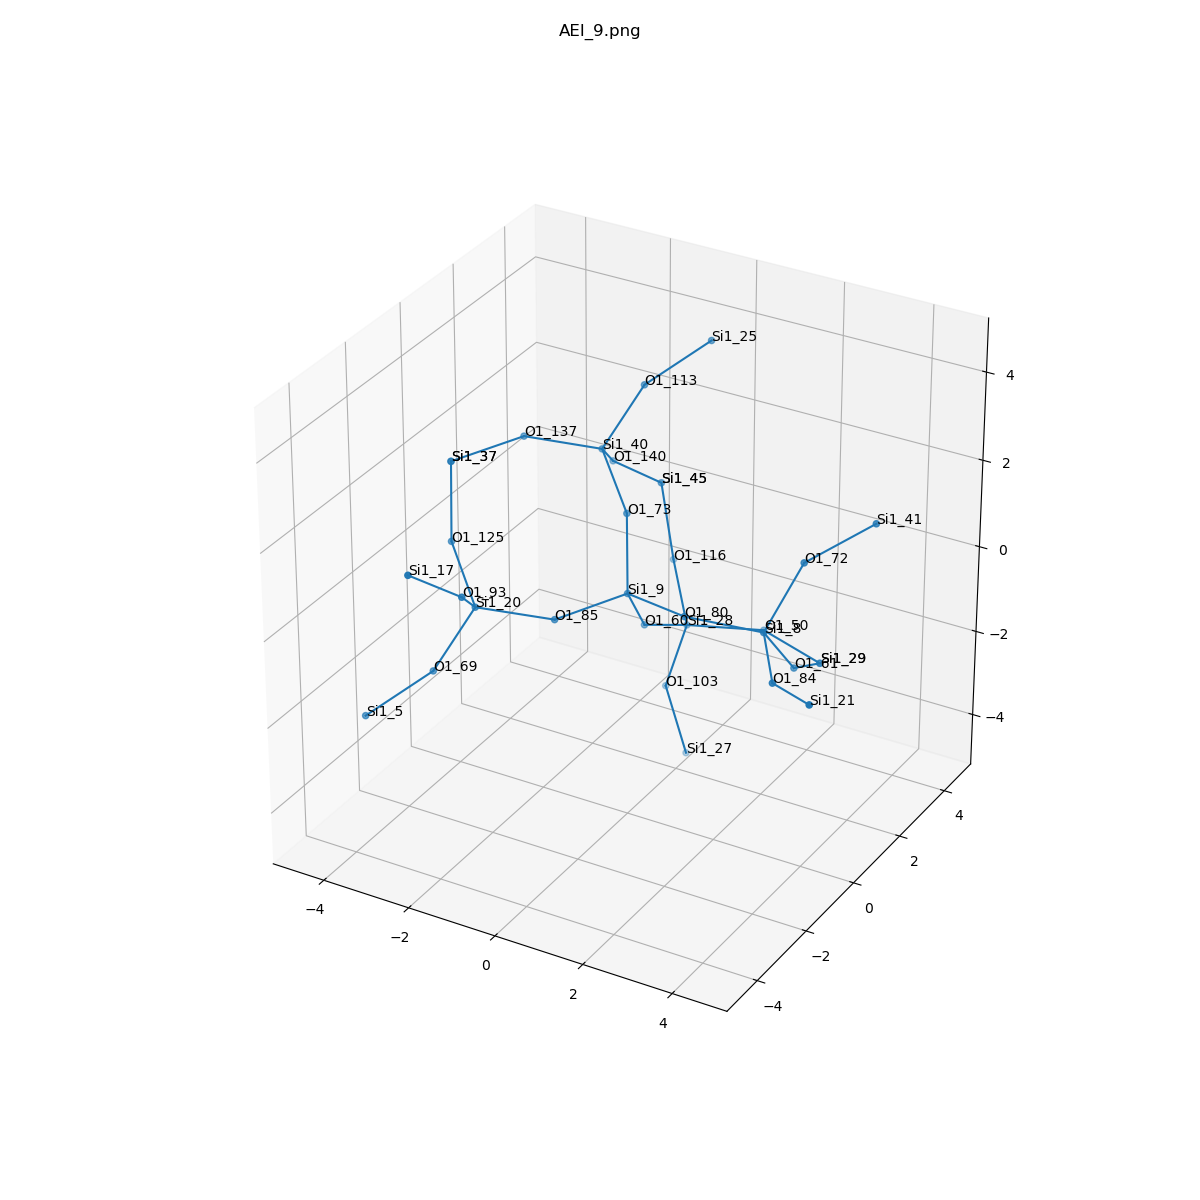

Values plotted in this chart, from the file beside it:
, neighbor_num, isite, atom, x, y, z, front_index
0, 0, 9, Si1, 0.0, 0.0, 0.0, 
1, 1, 80, O1, 1.543, -0.4375, 0.1369, 0.0
2, 1, 73, O1, -0.4609, 0.7703, 1.335, 0.0
3, 1, 60, O1, -0.1696, 0.9758, -1.271, 0.0
4, 1, 85, O1, -0.9109, -1.31, -0.209, 0.0
5, 2, 8, Si1, 3.086, 0.0, 0.0, 1.0
6, 2, 40, Si1, -1.558, 1.678, 2.085, 2.0
7, 2, 28, Si1, 0.002735, 2.421, -1.957, 3.0
8, 2, 20, Si1, -2.195, -2.21, 0.1572, 4.0
9, 3, 61, O1, 3.255, 0.9758, -1.271, 5.0
10, 3, 72, O1, 3.546, 0.7703, 1.335, 5.0
11, 3, 84, O1, 3.996, -1.31, -0.209, 5.0
12, 3, 113, O1, -0.9246, 2.277, 3.439, 6.0
13, 3, 137, O1, -2.842, 0.7779, 2.451, 6.0
14, 3, 140, O1, -2.008, 2.886, 1.121, 6.0
15, 3, 50, O1, 1.543, 2.881, -1.864, 7.0
16, 3, 116, O1, -0.9246, 3.495, -1.197, 7.0
17, 3, 103, O1, -0.439, 2.334, -3.503, 7.0
18, 3, 69, O1, -2.828, -2.809, -1.197, 8.0
19, 3, 125, O1, -3.292, -1.302, 0.9064, 8.0
20, 3, 93, O1, -1.745, -3.418, 1.121, 8.0
21, 4, 29, Si1, 3.083, 2.421, -1.957, 9.0
22, 4, 41, Si1, 4.643, 1.678, 2.085, 10.0
23, 4, 21, Si1, 5.281, -2.21, 0.1572, 11.0
24, 4, 25, Si1, 0.002735, 3.351, 4.199, 12.0
25, 4, 37, Si1, -3.753, -0.532, 2.242, 13.0
26, 4, 45, Si1, -1.558, 4.093, 0.1572, 14.0
27, 4, 29, Si1, 3.083, 2.421, -1.957, 15.0
28, 4, 45, Si1, -1.558, 4.093, 0.1572, 16.0
29, 4, 27, Si1, 0.002735, 2.421, -5.05, 17.0
30, 4, 5, Si1, -3.756, -3.883, -1.957, 18.0
31, 4, 37, Si1, -3.753, -0.532, 2.242, 19.0
32, 4, 17, Si1, -2.195, -4.626, 2.085, 20.0
